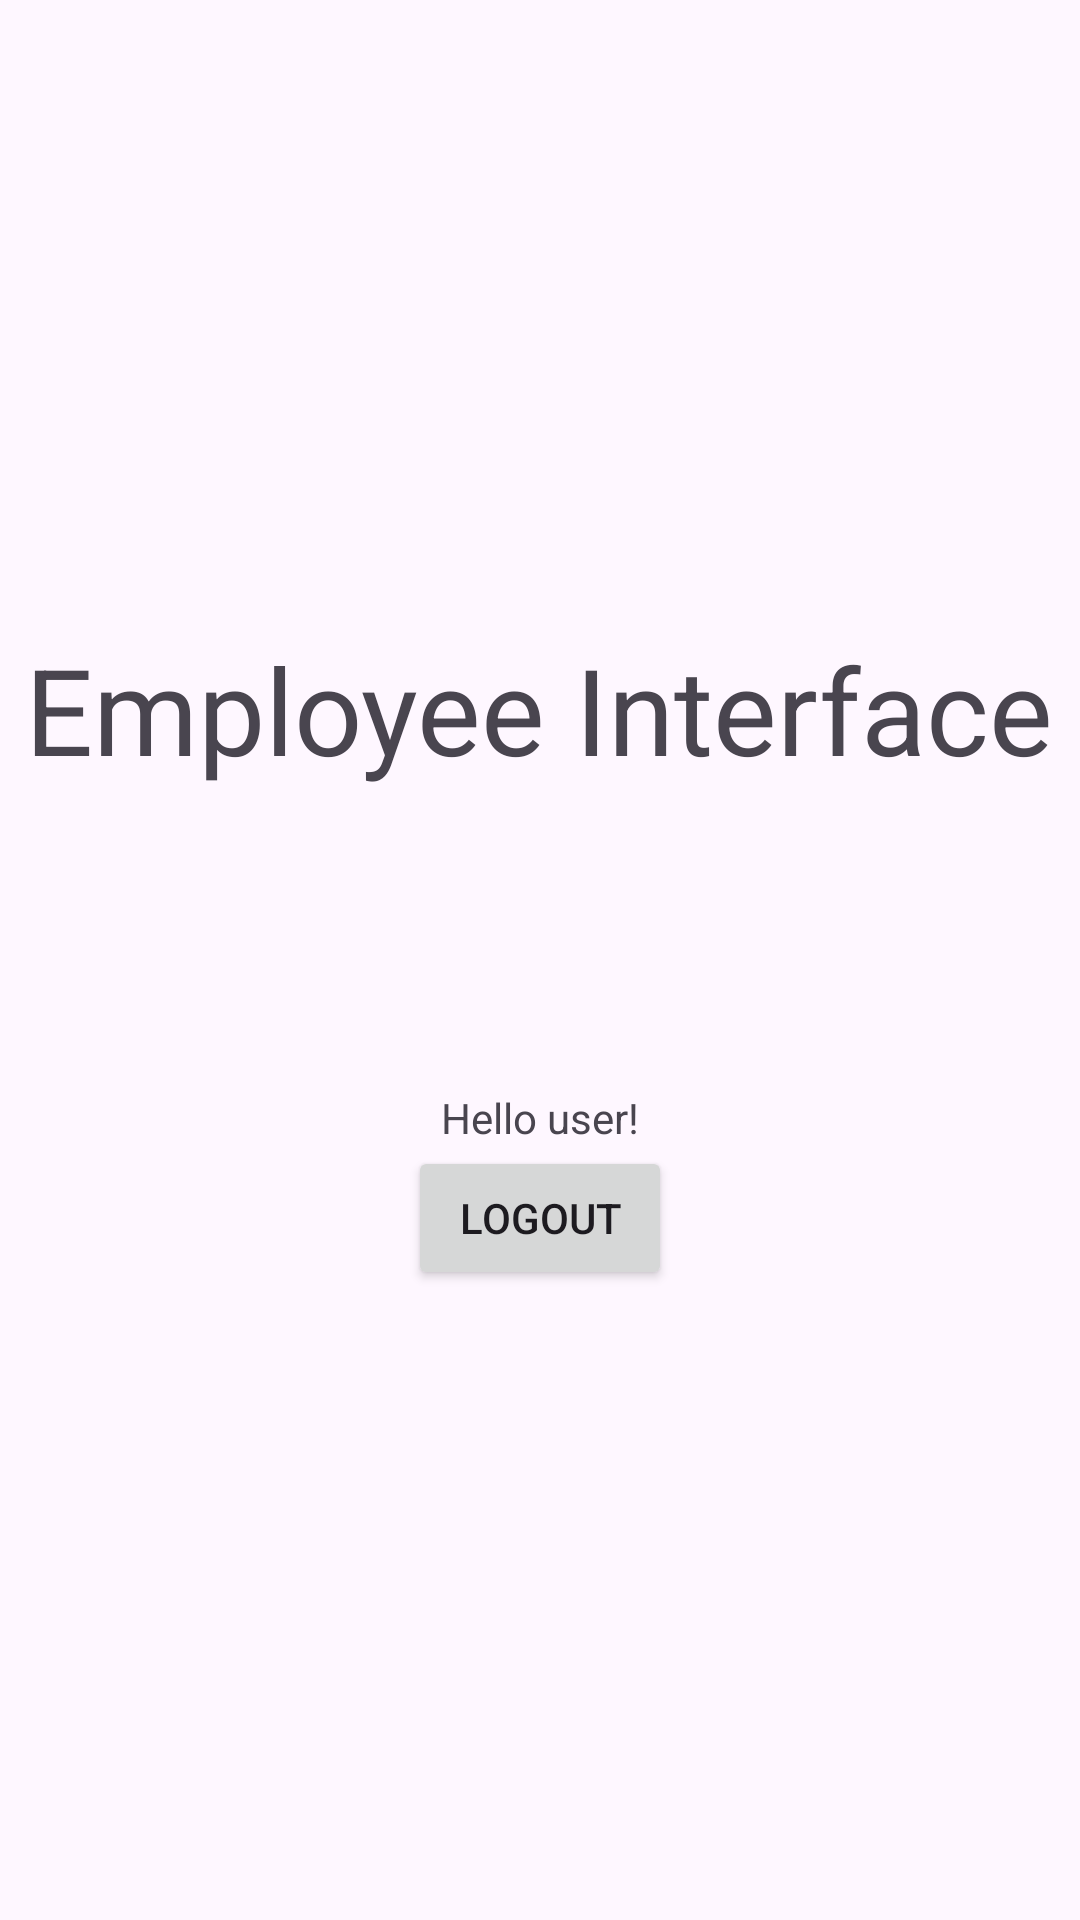

Reconstruct the res/layout file that produces this screen, plus the resources it refers to.
<!-- AndroidManifest.xml: application theme Theme.Material3.Light -->
<!-- res/layout/activity_employee.xml -->
<?xml version="1.0" encoding="utf-8"?>
<LinearLayout xmlns:android="http://schemas.android.com/apk/res/android"
    xmlns:tools="http://schemas.android.com/tools"
    android:layout_width="match_parent"
    android:layout_height="match_parent"
    android:orientation="vertical"
    android:gravity="center"
    tools:context=".EmployeeActivity">


    <TextView
        android:id="@+id/pageName"
        android:layout_width="wrap_content"
        android:layout_height="wrap_content"
        android:text="@string/employee_interface"
        android:textSize="40dp"
        android:gravity="center"/>

    <TextView
        android:id="@+id/userDetails"
        android:layout_marginTop="100dp"
        android:layout_width="wrap_content"
        android:layout_height="wrap_content"
        android:text="@string/hello_user" />

    <Button
        android:layout_width="wrap_content"
        android:layout_height="wrap_content"
        android:id="@+id/btnLogout"
        android:text="@string/logout"/>

</LinearLayout>
<!-- resources referenced by this layout -->
<resources>
  <string name="employee_interface">Employee Interface</string>
  <string name="hello_user">Hello user!</string>
  <string name="logout">Logout</string>
</resources>
